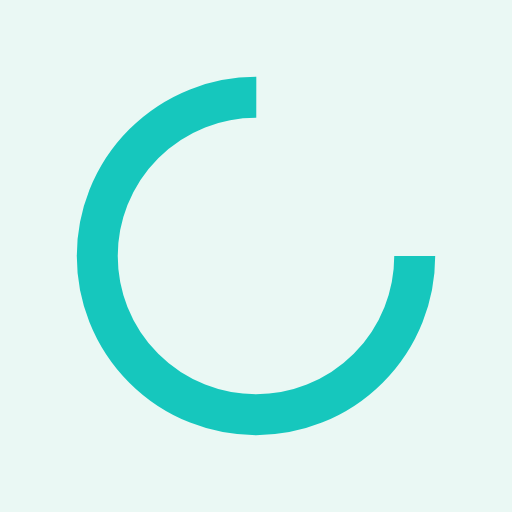
t = 0.00 s
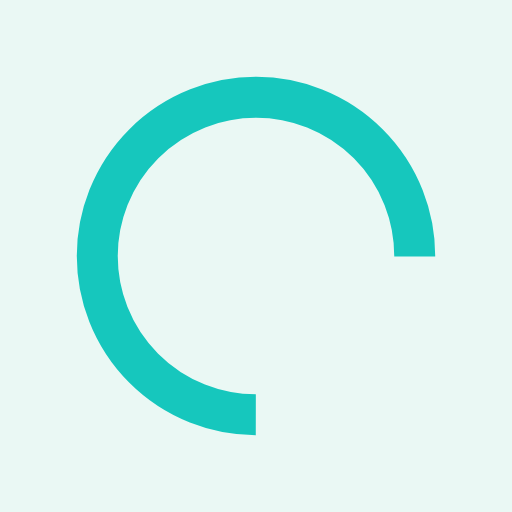
t = 0.20 s
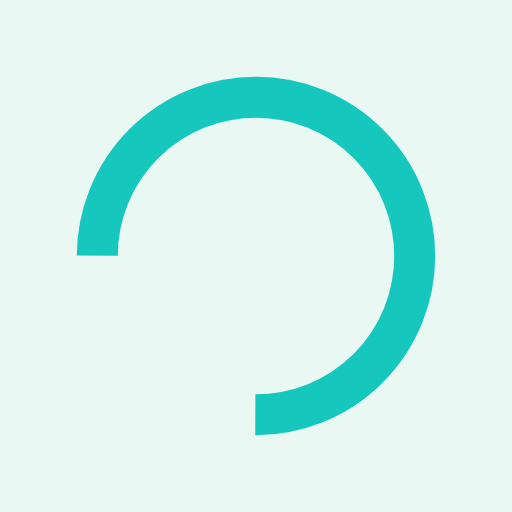
t = 0.39 s
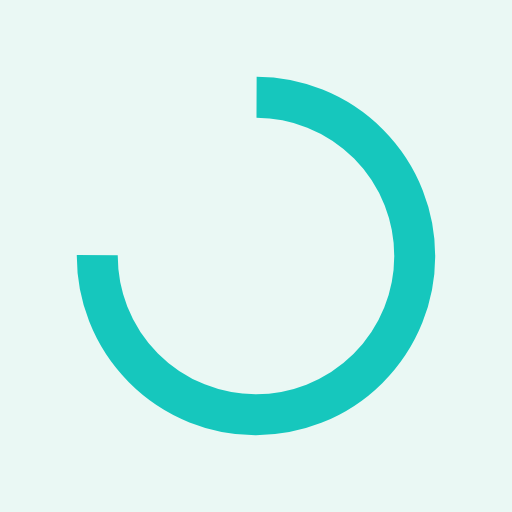
t = 0.59 s

The animated SVG that drew these frames (rendered in a browser with its animation timeline set to each time). Animation: 1 SMIL element (animateTransform=1); one cycle of 0.79 s, repeats indefinitely.

<?xml version="1.0" encoding="utf-8"?>
<svg xmlns="http://www.w3.org/2000/svg" xmlns:xlink="http://www.w3.org/1999/xlink" style="margin: auto; background: rgb(234, 248, 244); display: block; shape-rendering: auto; animation-play-state: running; animation-delay: 0s;" width="210px" height="210px" viewBox="0 0 100 100" preserveAspectRatio="xMidYMid">
<circle cx="50" cy="50" fill="none" stroke="#16c7bd" stroke-width="8" r="31" stroke-dasharray="146.08405839192537 50.69468613064179" style="animation-play-state: running; animation-delay: 0s;">
  <animateTransform attributeName="transform" type="rotate" repeatCount="indefinite" dur="0.7874015748031495s" values="0 50 50;360 50 50" keyTimes="0;1" style="animation-play-state: running; animation-delay: 0s;"></animateTransform>
</circle>
<!-- [ldio] generated by https://loading.io/ --></svg>